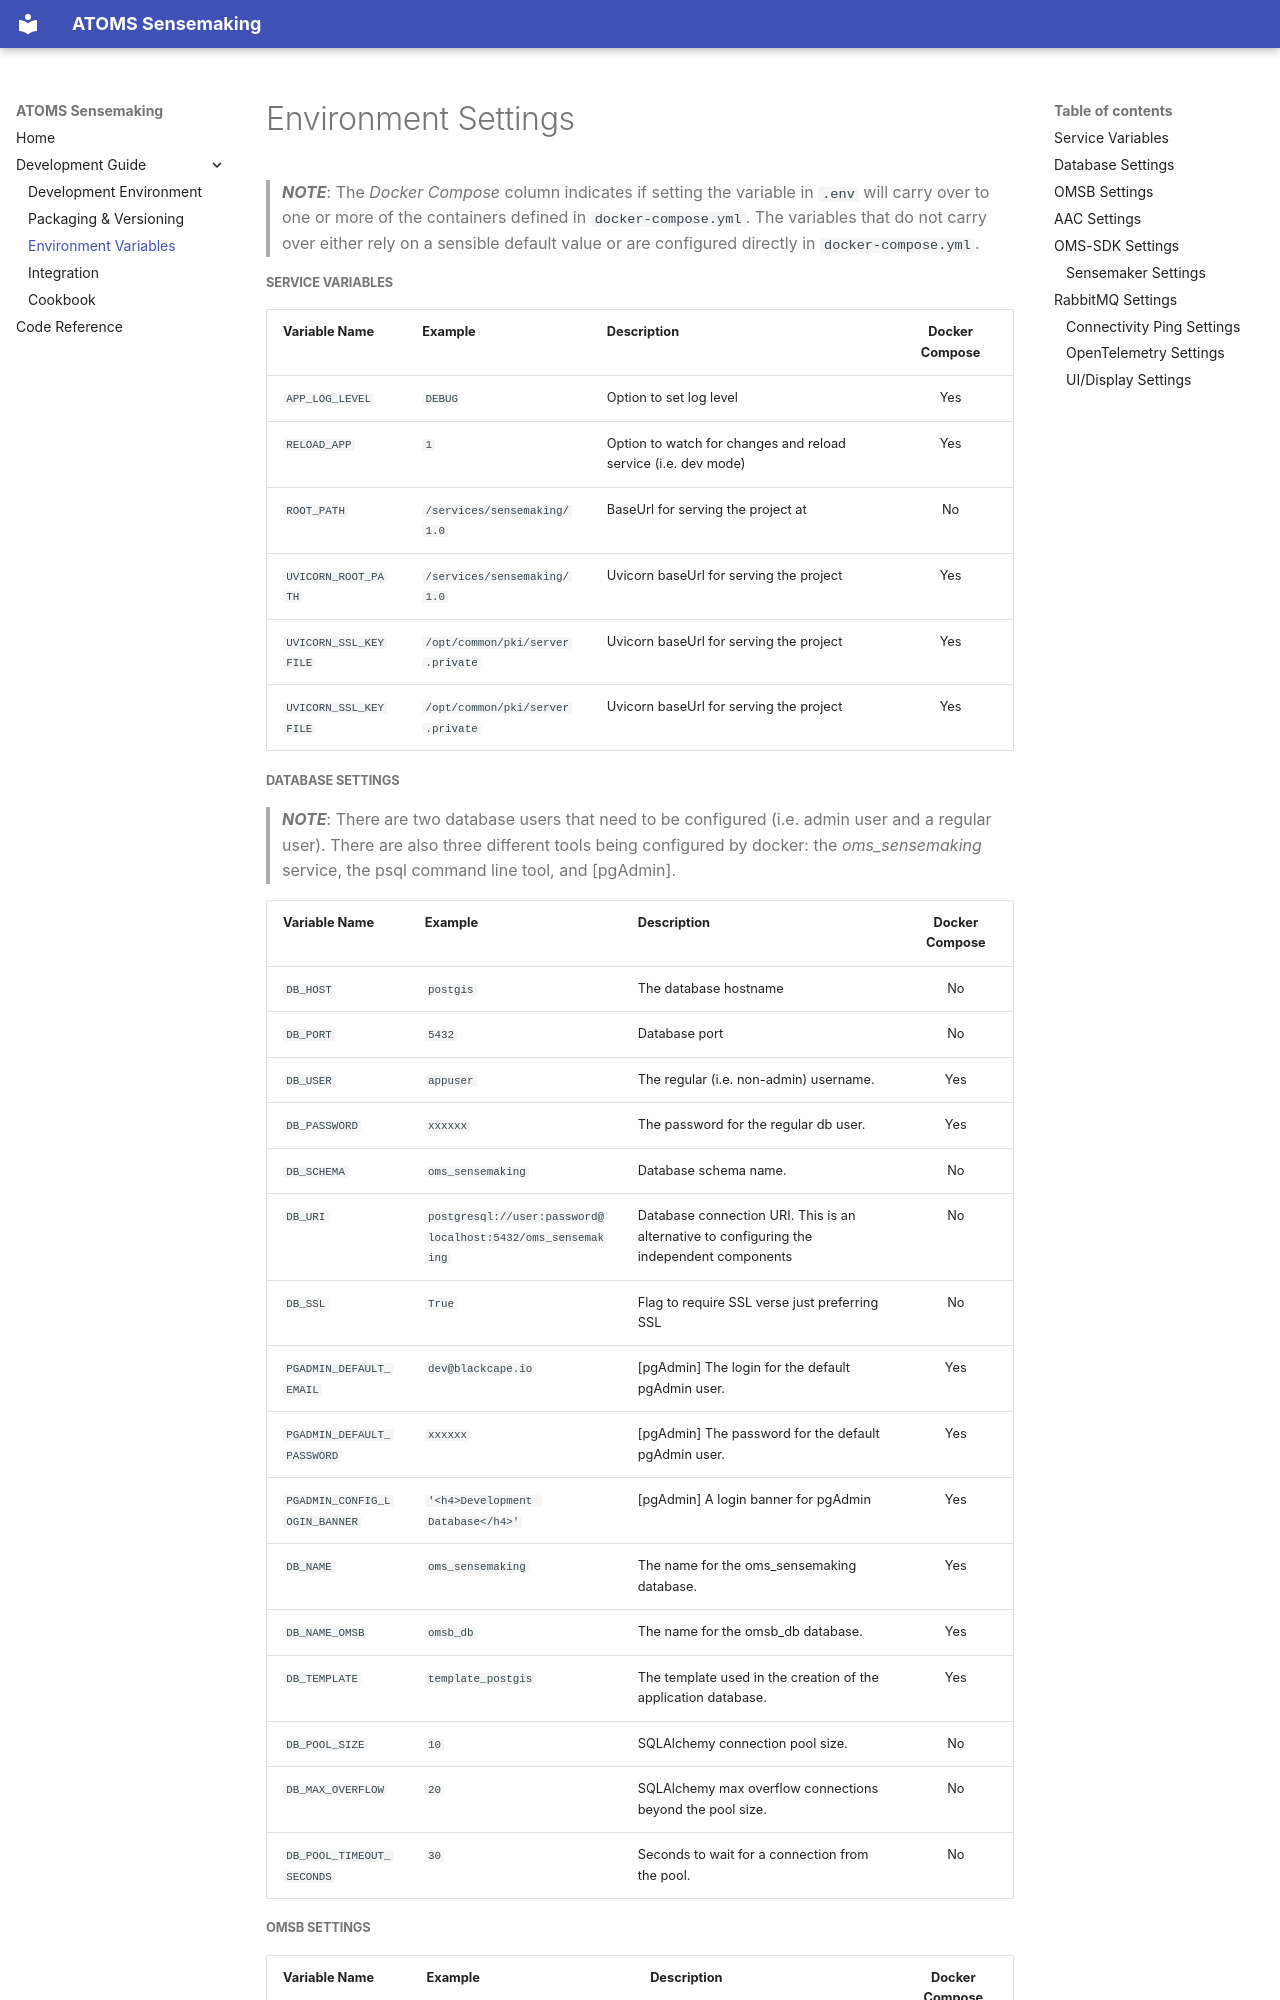

repository: BekajMelos/oms-sensemaking · page: dev-guide/env-vars/index.html · generator: mkdocs

# Environment Settings

> ***NOTE***: The *Docker Compose* column indicates if setting the variable in
> `.env` will carry over to one or more of the containers defined in
> `docker-compose.yml`. The variables that do not carry over either rely on a
> sensible default value or are configured directly in `docker-compose.yml`.


##### Service Variables

| Variable Name          | Example                                                 | Description                                                    | Docker Compose |
|:-----------------------|:--------------------------------------------------------|:---------------------------------------------------------------|:--------------:|
| `APP_LOG_LEVEL`        | `DEBUG`                                                 | Option to set log level                                        |      Yes       |
| `RELOAD_APP`           | `1`                                                     | Option to watch for changes and reload service (i.e. dev mode) |      Yes       |
| `ROOT_PATH`            | `/services/sensemaking/1.0`                             | BaseUrl for serving the project at                             |       No       |
| `UVICORN_ROOT_PATH`    | `/services/sensemaking/1.0`                             | Uvicorn baseUrl for serving the project                        |      Yes       |
| `UVICORN_SSL_KEYFILE`  | `/opt/common/pki/server.private`                        | Uvicorn baseUrl for serving the project                        |      Yes       |
| `UVICORN_SSL_KEYFILE`  | `/opt/common/pki/server.private`                        | Uvicorn baseUrl for serving the project                        |      Yes       |


##### Database Settings

> ***NOTE***: There are two database users that need to be configured (i.e.
> admin user and a regular user). There are also three different tools being
> configured by docker: the *oms_sensemaking* service, the psql command line
> tool, and [pgAdmin].


| Variable Name                 | Example                                                     | Description                                                                               | Docker Compose |
|:------------------------------|:------------------------------------------------------------|:------------------------------------------------------------------------------------------|:--------------:|
| `DB_HOST`                     | `postgis`                                                   | The database hostname                                                                     |       No       |
| `DB_PORT`                     | `5432`                                                      | Database port                                                                             |       No       |
| `DB_USER`                     | `appuser`                                                   | The regular (i.e. non-admin) username.                                                    |      Yes       |
| `DB_PASSWORD`                 | `xxxxxx`                                                    | The password for the regular db user.                                                     |      Yes       |
| `DB_SCHEMA`                   | `oms_sensemaking`                                           | Database schema name.                                                                     |       No       |
| `DB_URI`                      | `postgresql://user:password@localhost:5432/oms_sensemaking` | Database connection URI. This is an alternative to configuring the independent components |       No       |
| `DB_SSL`                      | `True`                                                      | Flag to require SSL verse just preferring SSL                                             |       No       |
| `PGADMIN_DEFAULT_EMAIL`       | `dev@blackcape.io`                                          | [pgAdmin] The login for the default pgAdmin user.                                         |      Yes       |
| `PGADMIN_DEFAULT_PASSWORD`    | `xxxxxx`                                                    | [pgAdmin] The password for the default pgAdmin user.                                      |      Yes       |
| `PGADMIN_CONFIG_LOGIN_BANNER` | `'<h4>Development Database</h4>'`                           | [pgAdmin] A login banner for pgAdmin                                                      |      Yes       |
| `DB_NAME`                     | `oms_sensemaking`                                           | The name for the oms_sensemaking database.                                                |      Yes       |
| `DB_NAME_OMSB`                | `omsb_db`                                                   | The name for the omsb_db database.                                                        |      Yes       |
| `DB_TEMPLATE`                 | `template_postgis`                                          | The template used in the creation of the application database.                            |      Yes       |
| `DB_POOL_SIZE`                | `10`                                                        | SQLAlchemy connection pool size.                                                          |       No       |
| `DB_MAX_OVERFLOW`             | `20`                                                        | SQLAlchemy max overflow connections beyond the pool size.                                 |       No       |
| `DB_POOL_TIMEOUT_SECONDS`     | `30`                                                        | Seconds to wait for a connection from the pool.                                           |       No       |
